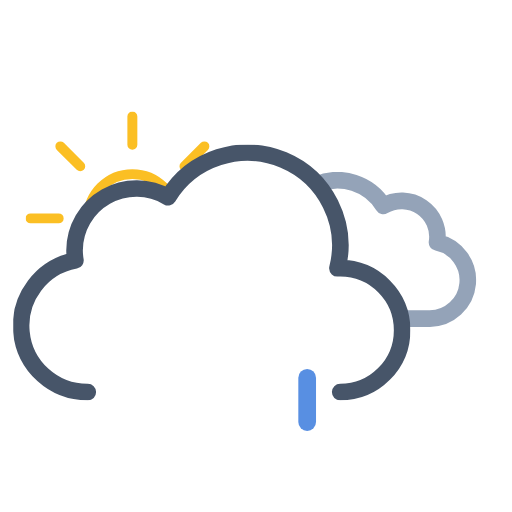
t = 0.00 s
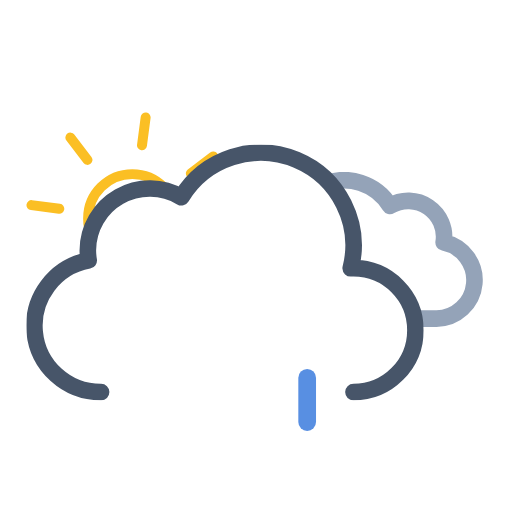
t = 1.00 s
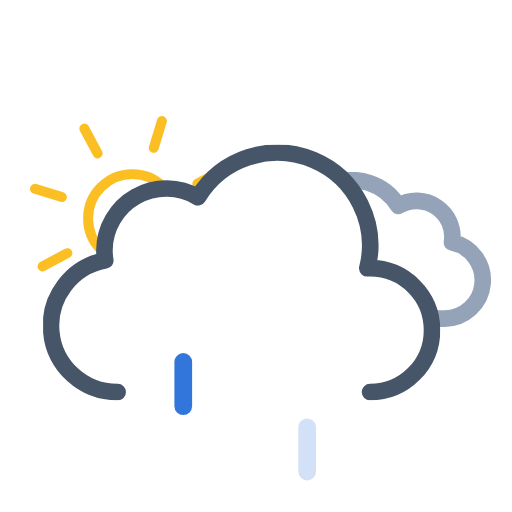
t = 2.25 s
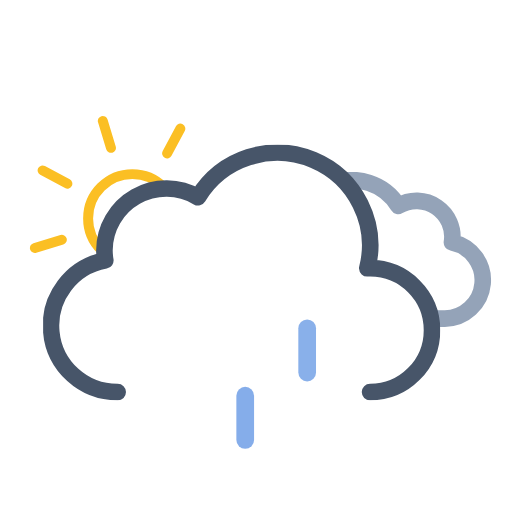
t = 3.75 s
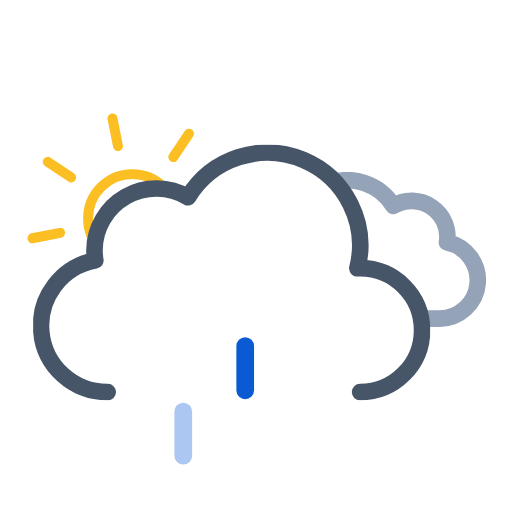
t = 4.50 s
t = 6.00 s: frame unchanged from t = 0.00 s, image omitted

The animated SVG that drew these frames (rendered in a browser with its animation timeline set to each time). Animation: 11 SMIL elements (animate=3,animateTransform=8); one cycle of 6.00 s, repeats indefinitely.

<svg xmlns="http://www.w3.org/2000/svg" xmlns:xlink="http://www.w3.org/1999/xlink" viewBox="34.361 9.611 462.778 462.778"><defs><symbol id="d" viewBox="0 0 193 193"><circle cx="96.5" cy="96.5" r="40" fill="none" stroke="#fbbf24" stroke-miterlimit="10" stroke-width="9"/><path fill="none" stroke="#fbbf24" stroke-linecap="round" stroke-miterlimit="10" stroke-width="9" d="M96.5 29.9V4.5m0 184v-25.4m47.1-113.7 18-18M31.4 161.6l18-18m0-94.2-18-18m130.2 130.2-18-18M4.5 96.5h25.4m158.6 0h-25.4"><animateTransform additive="sum" attributeName="transform" dur="6s" repeatCount="indefinite" type="rotate" values="0 96.5 96.5; 45 96.5 96.5"/></path></symbol><symbol id="f" viewBox="0 0 214.3 140.1"><path fill="none" stroke="#94a3b8" stroke-linejoin="round" stroke-width="15" d="M7.5 100.2a32.4 32.4 0 0032.4 32.4h129.8v-.1l2.3.1a34.8 34.8 0 006.5-68.9 32.4 32.4 0 00-48.5-33 48.6 48.6 0 00-88.6 37.1h-1.5a32.4 32.4 0 00-32.4 32.4Z"/></symbol><symbol id="g" viewBox="0 0 359 231"><path fill="none" stroke="#475569" stroke-linecap="round" stroke-linejoin="round" stroke-width="15" d="M295.5 223.5a56 56 0 000-112l-2.5.1a83.9 83.9 0 00-153-64.2 56 56 0 00-84.6 48.1 56.6 56.6 0 00.8 9 60 60 0 0011.2 119"/></symbol><symbol id="e" overflow="visible" viewBox="0 0 447.7 371.5"><g clip-path="url(#a)"><use xlink:href="#f" width="214.3" height="140.1" transform="translate(195.51 165.01)"><animateTransform additive="sum" attributeName="transform" dur="6s" repeatCount="indefinite" type="translate" values="-9 0; 9 0; -9 0"/></use></g><use xlink:href="#g" width="359" height="231" transform="translate(0 140.5)"><animateTransform additive="sum" attributeName="transform" dur="6s" repeatCount="indefinite" type="translate" values="-18 0; 18 0; -18 0"/></use></symbol><symbol id="c" viewBox="0 0 512 371.5"><g clip-path="url(#b)"><use xlink:href="#d" width="193" height="193" transform="translate(57.5 110.5)"/></g><use xlink:href="#e" width="447.7" height="371.5" transform="translate(64.34)"/></symbol><symbol id="h" overflow="visible" viewBox="0 0 128 56"><path fill="#0a5ad4" d="M8 56a8 8 0 01-8-8V8a8 8 0 0116 0v40a8 8 0 01-8 8Z" opacity="0"><animateTransform id="x1" additive="sum" attributeName="transform" begin="0s; x1.end+.33s" dur=".67s" type="translate" values="0 -60; 0 60"/><animate id="y1" attributeName="opacity" begin="0s; y1.end+.33s" dur=".67s" keyTimes="0; .25; 1" values="0; 1; 0"/></path><path fill="#0a5ad4" d="M64 56a8 8 0 01-8-8V8a8 8 0 0116 0v40a8 8 0 01-8 8Z" opacity="0"><animateTransform id="x2" additive="sum" attributeName="transform" begin=".33s; x2.end+.33s" dur=".67s" type="translate" values="0 -60; 0 60"/><animate id="y2" attributeName="opacity" begin=".33s; y2.end+.33s" dur=".67s" keyTimes="0; .25; 1" values="0; 1; 0"/></path><path fill="#0a5ad4" d="M120 56a8 8 0 01-8-8V8a8 8 0 0116 0v40a8 8 0 01-8 8Z" opacity="0"><animateTransform id="x3" additive="sum" attributeName="transform" begin="-.33s; x3.end+.33s" dur=".67s" type="translate" values="0 -60; 0 60"/><animate id="y3" attributeName="opacity" begin="-.33s; y3.end+.33s" dur=".67s" keyTimes="0; .25; 1" values="0; 1; 0"/></path></symbol><clipPath id="a"><path fill="none" d="M351.5 308a56 56 0 00-56-56l-2.5.1A83.7 83.7 0 00211.5 148V0h236.2v308Z"><animateTransform additive="sum" attributeName="transform" dur="6s" repeatCount="indefinite" type="translate" values="-18 0; 18 0; -18 0"/></path></clipPath><clipPath id="b"><path fill="none" d="M276 148a83.8 83.8 0 00-71.4 40 56 56 0 00-84.6 48 56.6 56.6 0 00.8 9A60 60 0 0072 304H0V0h276Z"><animateTransform additive="sum" attributeName="transform" dur="6s" repeatCount="indefinite" type="translate" values="-18 0; 18 0; -18 0"/></path></clipPath></defs><use xlink:href="#c" width="512" height="371.5"/><use xlink:href="#h" width="128" height="56" transform="translate(192 344)"/></svg>
